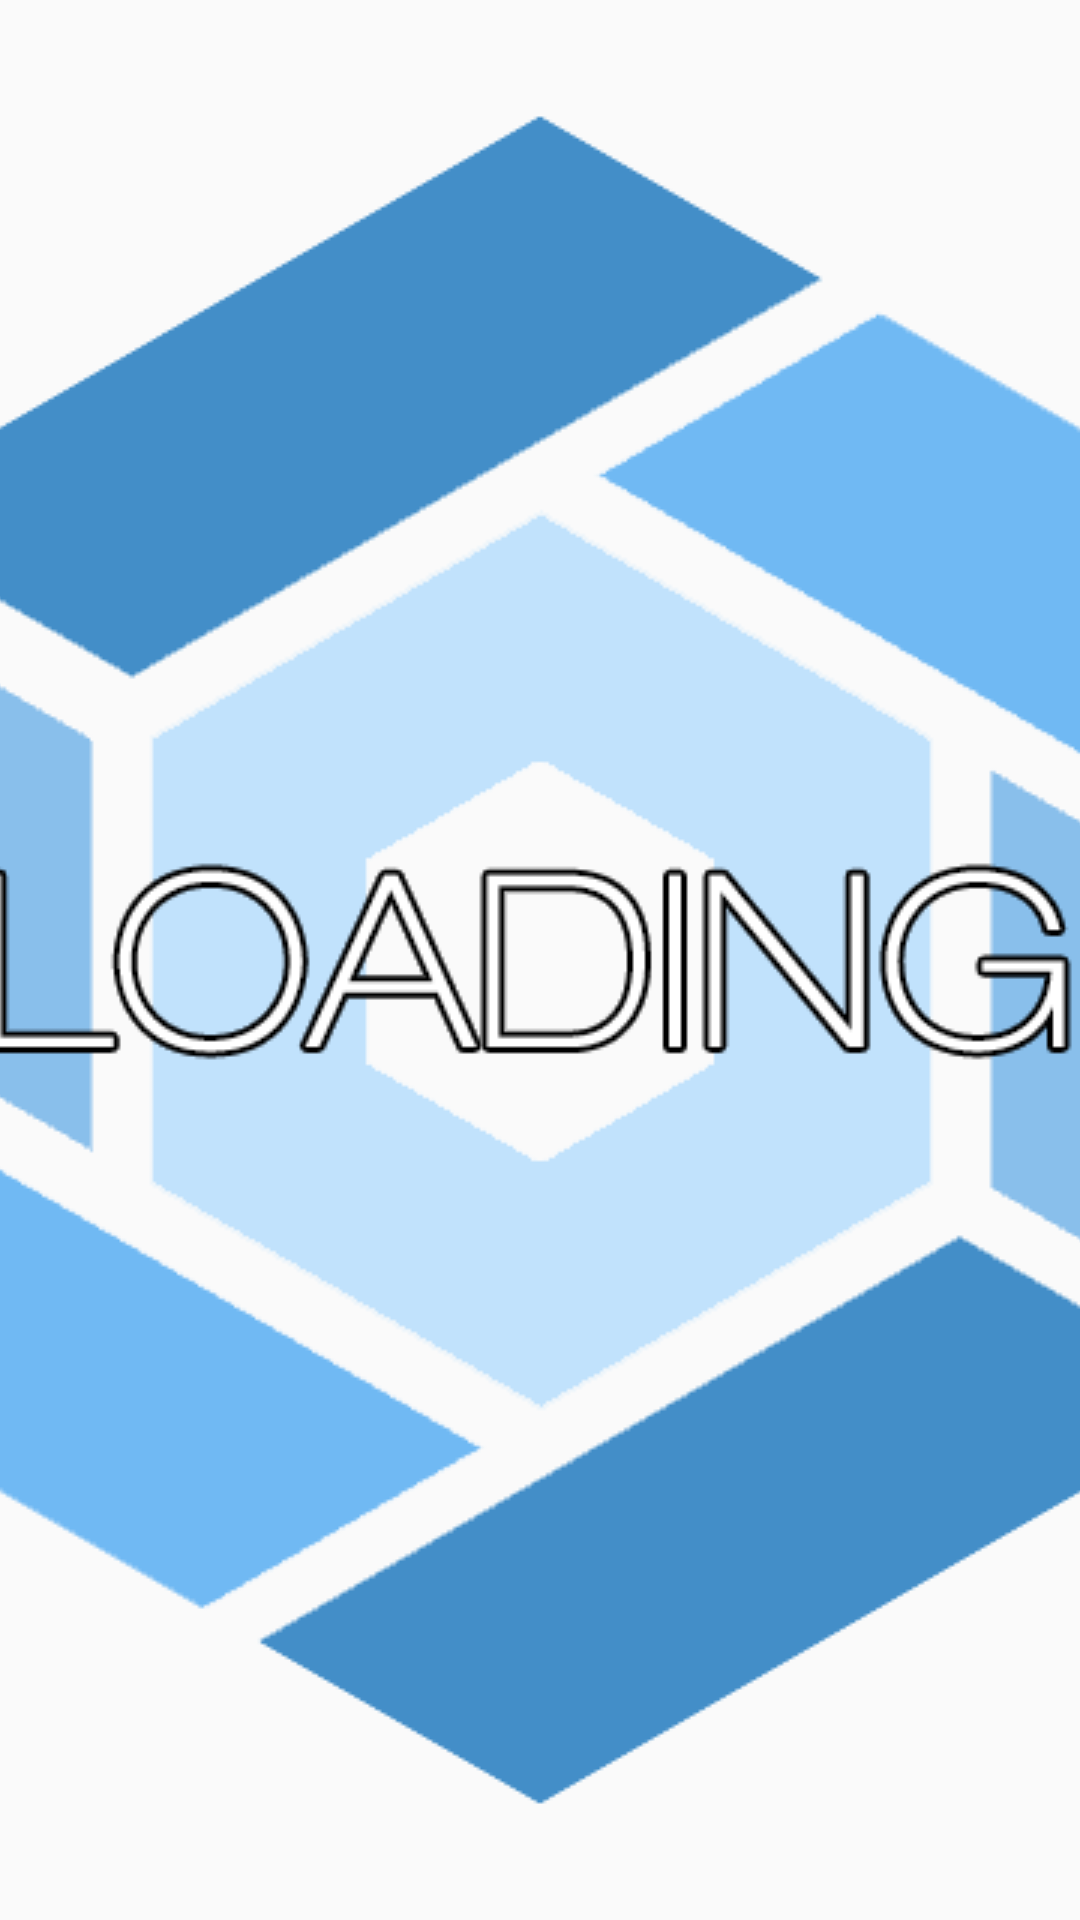

Write the Android layout XML for this screen, with the resource values it uses.
<!-- AndroidManifest.xml: application theme AppTheme -->
<!-- res/layout/unist_bap.xml -->
<?xml version="1.0" encoding="utf-8"?>
<RelativeLayout
xmlns:android="http://schemas.android.com/apk/res/android"
    android:gravity="center"
android:layout_width="match_parent"
android:layout_height="match_parent">
    <ImageView
        android:src="@drawable/loading"
        android:layout_width="wrap_content"
        android:layout_height="wrap_content"
        android:id="@+id/bap"
        android:scaleType="centerCrop" />
    <TextView
        android:id="@+id/text"
        android:gravity="center"
        android:visibility="invisible"
        android:layout_width="wrap_content"
        android:layout_height="wrap_content"
        android:textSize="25sp"
        android:text="등록된 식단이 없어요ㅠㅠ\n밥먹기 '15분 전'에 올라옵니다!"
        android:layout_centerVertical="true"
        android:layout_centerHorizontal="true" />
</RelativeLayout>
<!-- resources referenced by this layout -->
<resources>
  <!-- drawable loading: png bitmap (drawable, 45112 bytes) -->
  <style name="AppTheme" parent="Theme.AppCompat.Light.NoActionBar">
          
          <item tools:targetApi="11" name="android:windowActionBarOverlay">true</item>
          <item name="windowActionBarOverlay">true</item>
          <item name="android:tabWidgetStyle">@style/CustomTabWidget</item>
      </style>
  <style name="CustomTabWidget" parent="@style/Widget.AppCompat.ActionBar.TabView">
          <item name="android:textAppearance">@style/CustomTabWidgetText</item>
      </style>
  <style name="CustomTabWidgetText" parent="@style/Widget.AppCompat.ActionBar.TabView">
          <item name="android:textSize">8sp</item>
          <item name="android:textStyle">bold</item>
      </style>
</resources>
